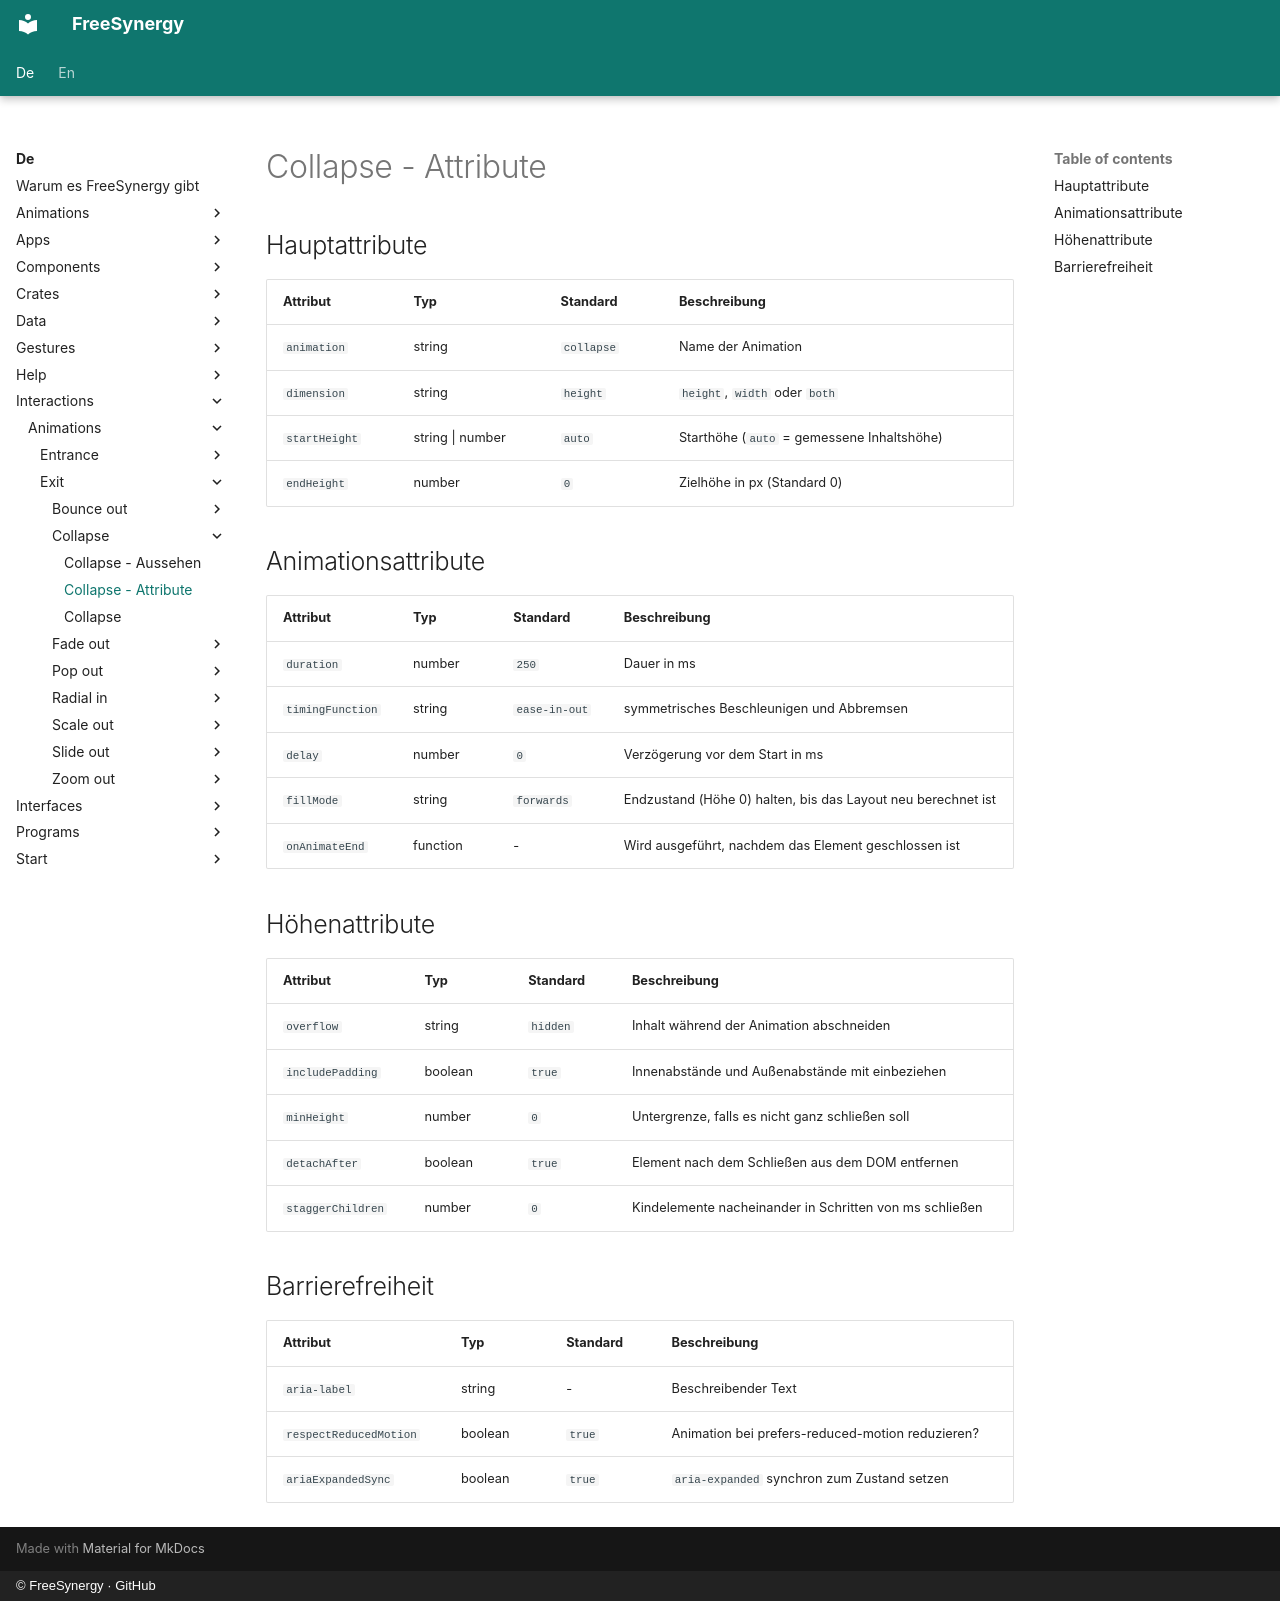

repository: FreeSynergy/fs-documentation · page: de/interactions/animations/exit/collapse/attributes/index.html · generator: mkdocs · copyright: © FreeSynergy · GitHub

# Collapse - Attribute

## Hauptattribute

| Attribut | Typ | Standard | Beschreibung |
|----------|-----|----------|--------------|
| `animation` | string | `collapse` | Name der Animation |
| `dimension` | string | `height` | `height`, `width` oder `both` |
| `startHeight` | string \| number | `auto` | Starthöhe (`auto` = gemessene Inhaltshöhe) |
| `endHeight` | number | `0` | Zielhöhe in px (Standard 0) |

## Animationsattribute

| Attribut | Typ | Standard | Beschreibung |
|----------|-----|----------|--------------|
| `duration` | number | `250` | Dauer in ms |
| `timingFunction` | string | `ease-in-out` | symmetrisches Beschleunigen und Abbremsen |
| `delay` | number | `0` | Verzögerung vor dem Start in ms |
| `fillMode` | string | `forwards` | Endzustand (Höhe 0) halten, bis das Layout neu berechnet ist |
| `onAnimateEnd` | function | - | Wird ausgeführt, nachdem das Element geschlossen ist |

## Höhenattribute

| Attribut | Typ | Standard | Beschreibung |
|----------|-----|----------|--------------|
| `overflow` | string | `hidden` | Inhalt während der Animation abschneiden |
| `includePadding` | boolean | `true` | Innenabstände und Außenabstände mit einbeziehen |
| `minHeight` | number | `0` | Untergrenze, falls es nicht ganz schließen soll |
| `detachAfter` | boolean | `true` | Element nach dem Schließen aus dem DOM entfernen |
| `staggerChildren` | number | `0` | Kindelemente nacheinander in Schritten von ms schließen |

## Barrierefreiheit

| Attribut | Typ | Standard | Beschreibung |
|----------|-----|----------|--------------|
| `aria-label` | string | - | Beschreibender Text |
| `respectReducedMotion` | boolean | `true` | Animation bei prefers-reduced-motion reduzieren? |
| `ariaExpandedSync` | boolean | `true` | `aria-expanded` synchron zum Zustand setzen |
